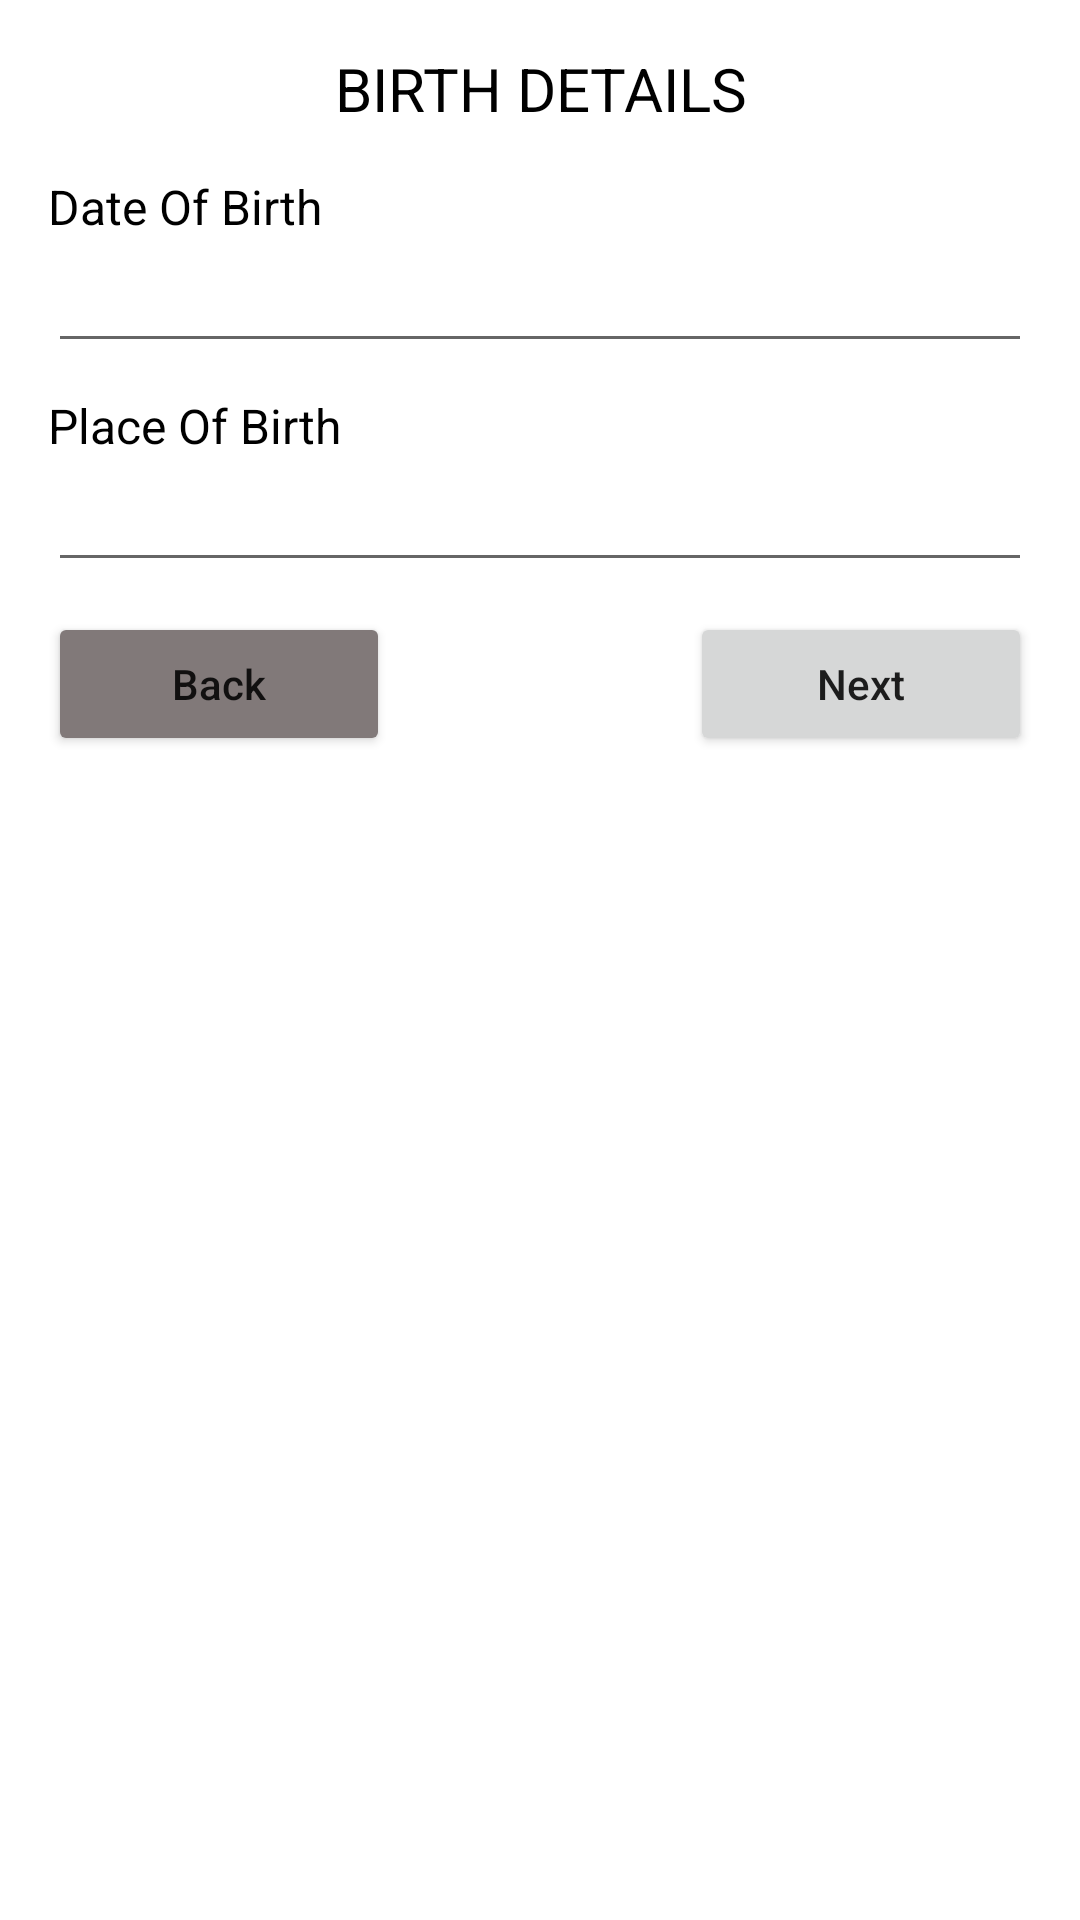

Here is an Android app screen rendered from its layout file. Give the layout XML and the strings, colors and styles it references.
<!-- AndroidManifest.xml: application theme Theme.RegisterFormPractice -->
<!-- res/layout/activity_birth_details.xml -->
<?xml version="1.0" encoding="utf-8"?>
<LinearLayout xmlns:android="http://schemas.android.com/apk/res/android"
    xmlns:app="http://schemas.android.com/apk/res-auto"
    xmlns:tools="http://schemas.android.com/tools"
    android:layout_width="match_parent"
    android:layout_height="match_parent"
    android:orientation="vertical"
    android:padding="16dp"
    tools:context=".BirthDetailsActivity">

    <TextView
        android:id="@+id/textView32"
        android:layout_width="match_parent"
        android:layout_height="wrap_content"
        android:gravity="center"
        android:text="BIRTH DETAILS"
        android:textColor="#000000"
        android:textSize="20sp" />

    <TextView
        android:id="@+id/textView35"
        android:layout_width="match_parent"
        android:layout_height="wrap_content"
        android:layout_marginTop="15dp"
        android:text="Date Of Birth"
        android:textColor="#000000"
        android:textSize="16sp" />

    <EditText
        android:id="@+id/date_of_birth_txt"
        android:layout_width="match_parent"
        android:layout_height="wrap_content"
        android:ems="10"
        android:inputType="textPersonName" />

    <TextView
        android:id="@+id/textView36"
        android:layout_width="match_parent"
        android:layout_height="wrap_content"
        android:layout_marginTop="10dp"
        android:text="Place Of Birth"
        android:textColor="#000000"
        android:textSize="16sp" />

    <EditText
        android:id="@+id/place_of_birth_txt"
        android:layout_width="match_parent"
        android:layout_height="wrap_content"
        android:ems="10"
        android:inputType="textPersonName" />

    <LinearLayout
        android:layout_width="match_parent"
        android:layout_height="wrap_content"
        android:layout_marginTop="10dp"
        android:orientation="horizontal">

        <Button
            android:id="@+id/back_btn"
            android:layout_width="wrap_content"
            android:layout_height="wrap_content"
            android:layout_marginRight="50dp"
            android:layout_weight="1"
            android:backgroundTint="#817979"
            android:text="Back"
            android:textAllCaps="false" />

        <Button
            android:id="@+id/next_btn"
            android:layout_width="wrap_content"
            android:layout_height="wrap_content"
            android:layout_marginLeft="50dp"
            android:layout_weight="1"
            android:text="Next"
            android:textAllCaps="false" />
    </LinearLayout>

</LinearLayout>
<!-- resources referenced by this layout -->
<resources>
  <style name="Theme.RegisterFormPractice" parent="Theme.MaterialComponents.DayNight.DarkActionBar">
          
          <item name="colorPrimary">@color/purple_500</item>
          <item name="colorPrimaryVariant">@color/purple_700</item>
          <item name="colorOnPrimary">@color/white</item>
          
          <item name="colorSecondary">@color/teal_200</item>
          <item name="colorSecondaryVariant">@color/teal_700</item>
          <item name="colorOnSecondary">@color/black</item>
          
          <item name="android:statusBarColor" tools:targetApi="l">?attr/colorPrimaryVariant</item>
          
      </style>
  <!-- not gathered from this repository: default colours our renderer supplied (Android Studio template values) -->
  <color name="purple_500">#FF6200EE</color>
  <color name="purple_700">#FF3700B3</color>
  <color name="teal_200">#FF03DAC5</color>
  <color name="teal_700">#FF018786</color>
  <color name="black">#FF000000</color>
  <color name="white">#FFFFFFFF</color>
</resources>
